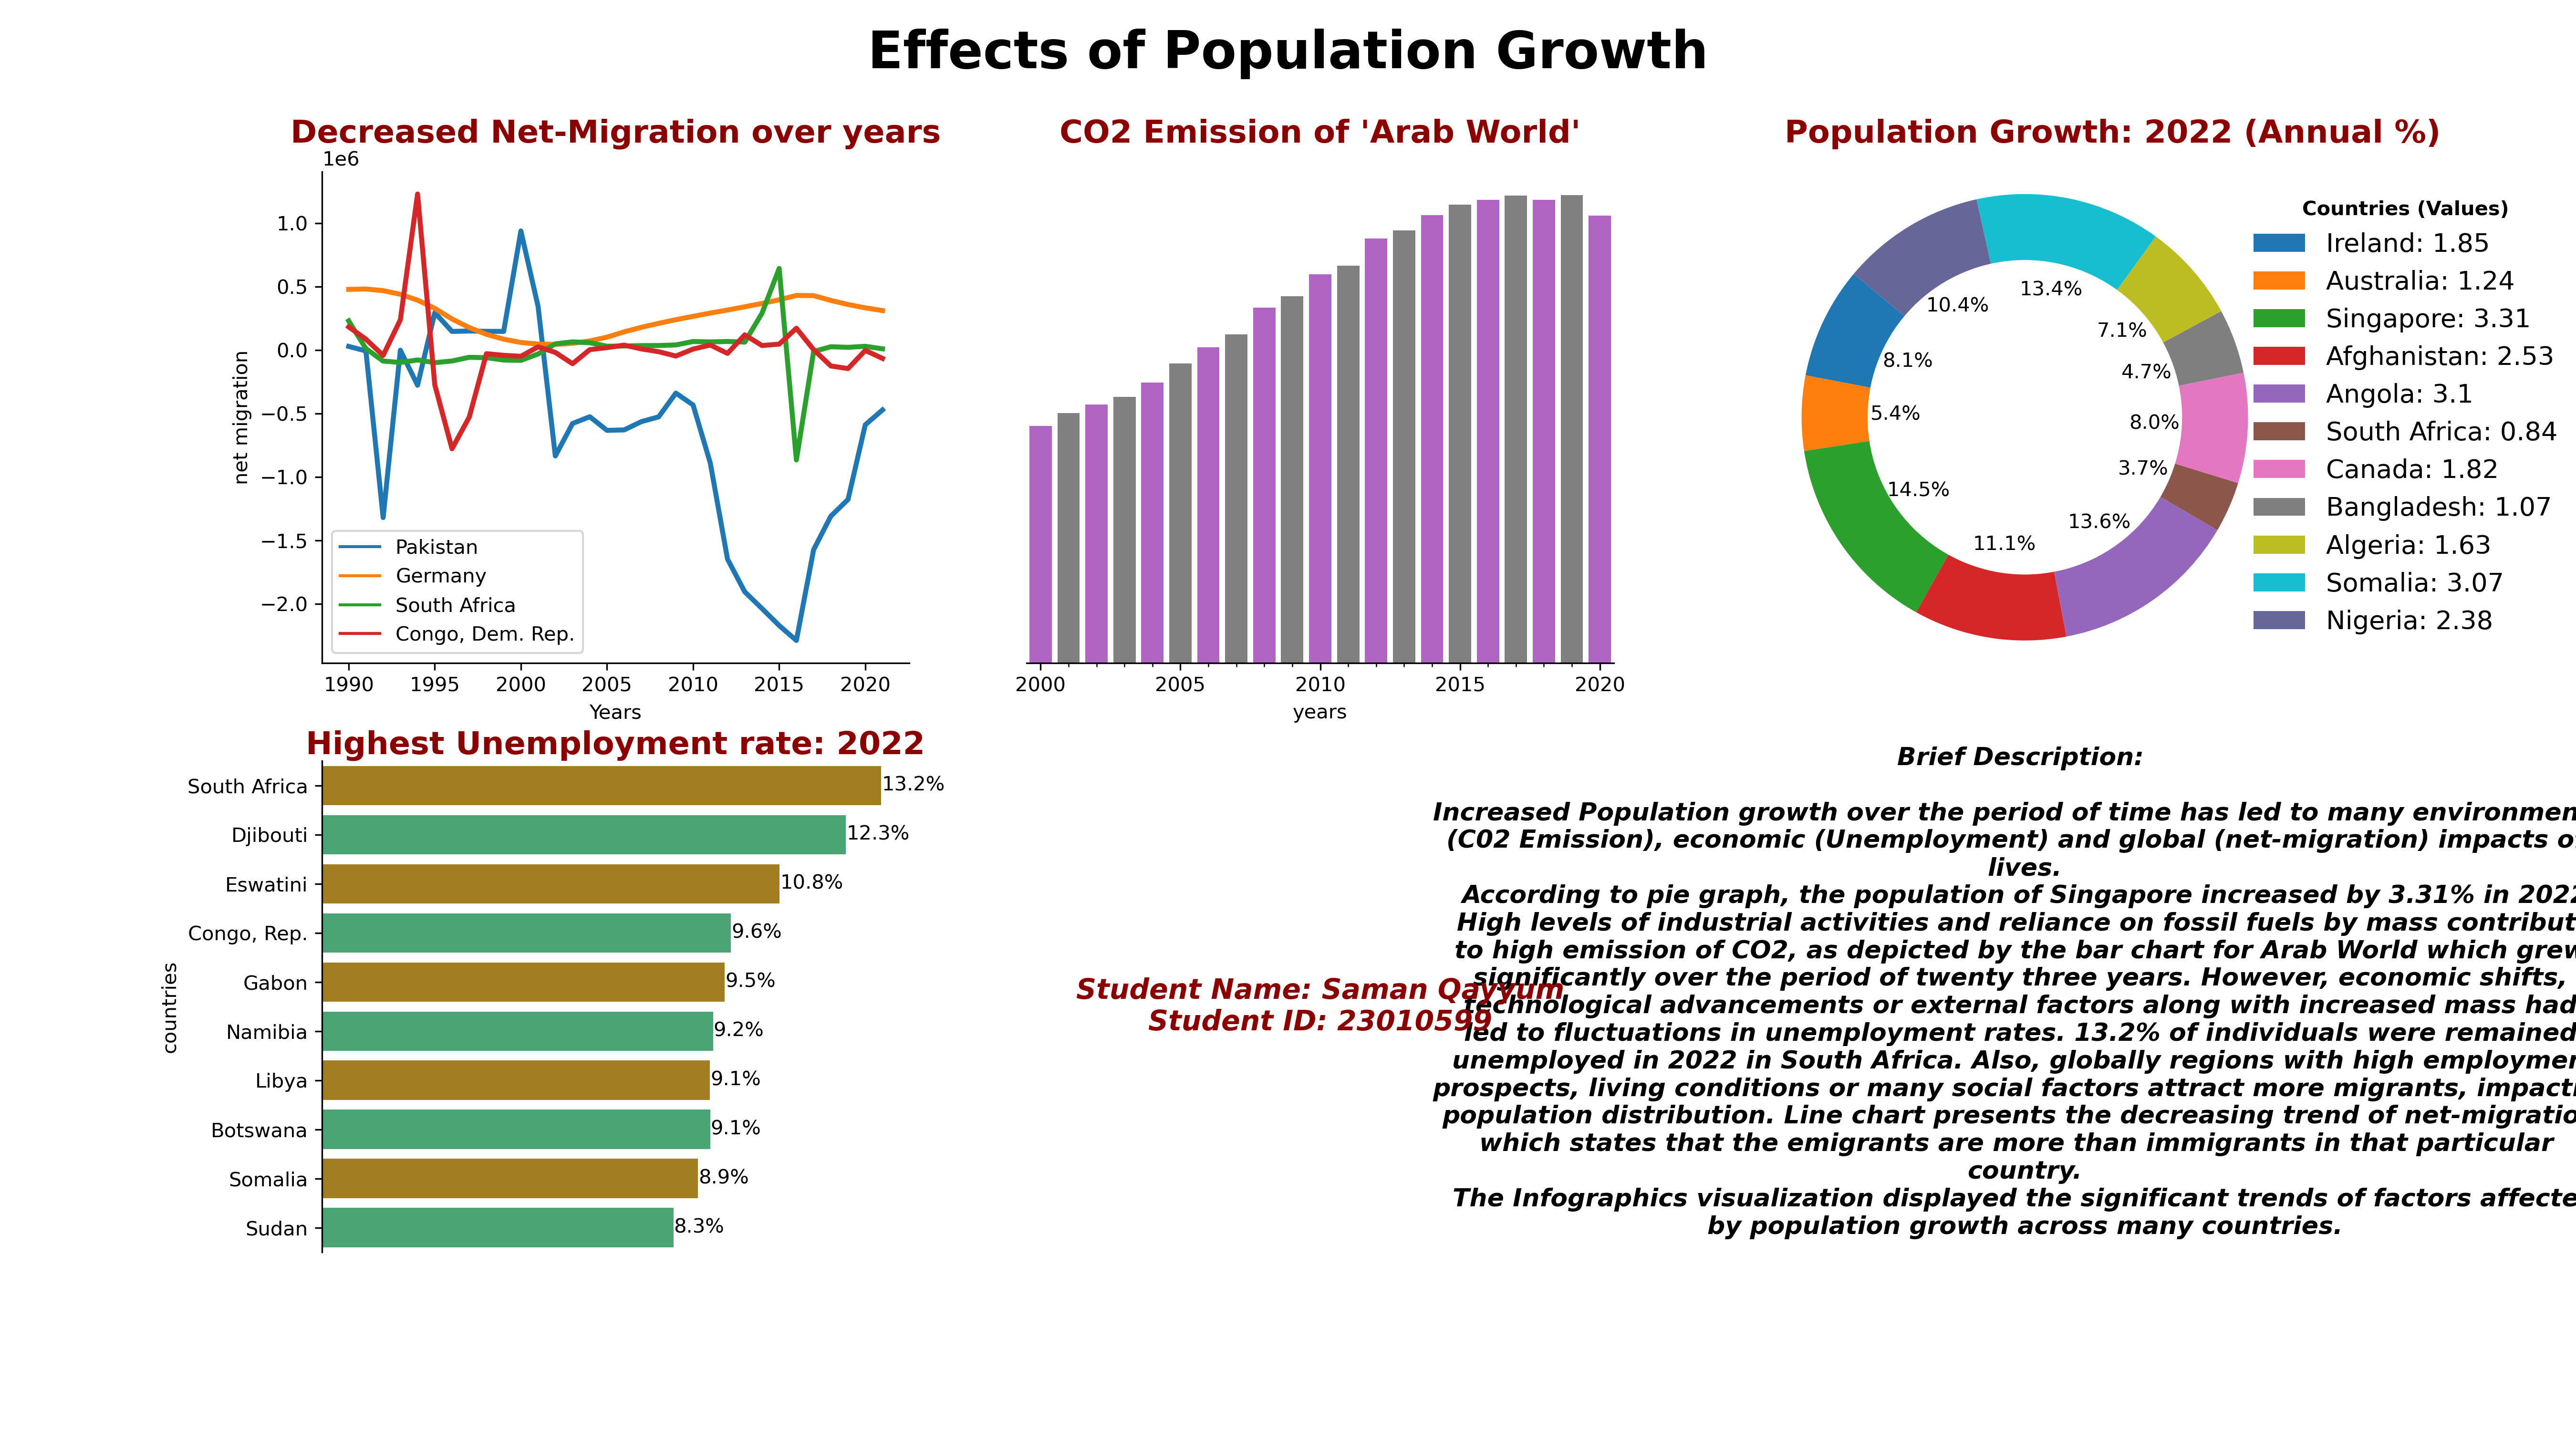

This chart was generated by the following Python code:
# -*- coding: utf-8 -*-
"""
Created on Sat Jan  6 18:55:58 2024

@author: Saman
"""

import pandas as pd
import matplotlib.pyplot as plt

import seaborn as sns
import matplotlib.ticker as ticker
from matplotlib.gridspec import GridSpec


def read_world_bank_data(filename):
    """
    Read the World Bank data with filename.
    Process the dataframe into world bank format.
    Create two dataframes with years as index and countries as index.

    Parameters
    ----------
    filename : String
        Input the filename of csv.

    Returns
    -------
    df_year_index : Pandas.Dataframe
        Dataframe with years as index.
    df_country_index : Pandas.Dataframe
        Dataframe with countries as index.

    """

    # Read the World Bank data into the dataframe and skip 4 rows
    df = pd.read_csv(filename, skiprows=4)

    # years from 1990 to 2022 are selected
    start_year = 1990
    end_year = 2022
    all_cols_list = ["Country Name"] + \
        [str(year) for year in range(start_year, end_year + 1)]

    # Drop NA values
    df.dropna(axis=1)

    # Select the years columns
    df = df.loc[:, all_cols_list]

    # Set "Country Name" as the index
    df.index = df["Country Name"]
    df.drop("Country Name", axis=1, inplace=True)

    return df.T, df


def create_pie_chart(grid, df):
    """
    Create a pie chart representing the population growth of specific
    countries in the year 2022.

    Parameters:
    - grid: GridSpec (matplotlib.gridspec.GridSpec) -
         Specifies the geometry of the grid that subplots are placed in.
    - df: DataFrame - Contains population growth data
        for various countries and years.

    Returns:
    None
    """

    # Define the subplot within the specified grid
    plt.subplot(grid[0, 2])

    # List of countries to display in the pie chart
    countries = ['Ireland', 'Australia', 'Singapore', 'Afghanistan',
                 'Angola', 'South Africa', 'Canada', 'Bangladesh', 'Algeria',
                 'Somalia', 'Nigeria']

    # Filter the DataFrame for selected countries and round off values to
    # 2 decimal places for the year 2022
    df_filter = df.loc[countries, "2022"].round(2)

    # choose colors for the pie chart
    colors = ['#1f77b4', '#ff7f0e', '#2ca02c', '#d62728', '#9467bd',
              '#8c564b', '#e377c2', '#7f7f7f', '#bcbd22', '#17becf',
              '#666699']

    # Plot the pie chart with colors, percentages and no labels
    wedges, texts, autotexts = plt.pie(df_filter, labels=None, autopct='%1.1f%%',
                                       startangle=140, colors=colors,
                                       pctdistance=0.58)

    # Draw a white circle in the center to create a donut chart
    center_circle = plt.Circle((0, 0), 0.7, color='white', fill=True)
    plt.gca().add_artist(center_circle)

    # Add legend with country names and corresponding population growth values
    legend = plt.legend(wedges, [f'{country}: {population_growth}' for country,
                                 population_growth in zip(countries, df_filter.values)],
                        title='Countries (Values)', loc='center left',
                        bbox_to_anchor=(0.85, 0.5), frameon=False, fontsize=13)

    # Set legend title to bold
    legend.get_title().set_fontweight('bold')

    # Set title for the plot
    plt.title('Population Growth: 2022 (Annual %)', fontsize=16,
              fontweight='bold', color='darkred', x=0.65, y=1.035)

    # Equal aspect ratio ensures that the pie is drawn as a circle
    plt.axis('equal')


def line_plot(grid, df, title, ylabel):
    """
    Creating a line plot indicating the net migration of selected
    countries from 1990 to 2021 from dataframe df

    Parameters
    ----------
    grid : matplotlib.gridspec.GridSpec
        The grid specification for subplot placement.
    df : pandas.DataFrame
        DataFrame for creating a line plot.
    title : str
        Title of the line plot.
    ylabel : str
        Y label of the line plot.

    Returns
    -------
    None
    """

    # Set subplot position based on the grid
    plt.subplot(grid[0, 0])

    # Select specific countries for the line plot
    country_list = ["Pakistan", "Germany", "South Africa", "Congo, Dem. Rep."]

    # Filter the DataFrame based on selected countries
    df_filter = df.loc[:, country_list]

    # Create a line plot using seaborn
    ax = sns.lineplot(data=df_filter, linewidth=2.5, dashes=False)

    # Set the x-axis major locator to display ticks every 5 years
    ax.xaxis.set_major_locator(ticker.MultipleLocator(5))

    # Set plot title and axis labels
    plt.title(title, fontsize=16, y=1.035, fontweight='bold', color='darkred')
    plt.xlabel("Years")
    plt.ylabel(ylabel)

    # Remove spines (lines) around the axis
    ax.spines['top'].set_visible(False)
    ax.spines['right'].set_visible(False)
    ax.spines['bottom'].set_visible(True)
    ax.spines['left'].set_visible(True)

    # Adjust legend position to upper left size of plot and its fontsize
    plt.legend(loc="lower left", fontsize=10)


def bar_plot(grid, df, title, ylabel):
    """
    Creating a bar plot for countries with maximum unemployment
    rate from dataframe df.

    Parameters
    ----------
    df : pandas.DataFrame
        DataFrame for creating a bar plot.
    title : str
        Title of the bar plot.
    ylabel : str
        Y label of the plot.

    Returns
    -------
    None
    """

    # Set subplot position based on the grid
    plt.subplot(grid[1, 0])

    # Select countries with maximum rate of unemployment for the bar plot
    country_list = ["South Africa", "Djibouti", "Eswatini",
                    "Congo, Rep.", "Gabon", "Namibia", "Libya",
                    "Botswana", "Somalia", "Sudan"]

    # Filter the DataFrame based on selected countries and year 2022
    df_filter = df.loc[country_list, "2022"].reset_index(name='Count')

    # Define a custom color palette with two alternative colors
    custom_palette = sns.color_palette(["darkgoldenrod", "mediumseagreen"])

    # Create a bar plot using Seaborn
    ax = sns.barplot(data=df_filter, y="Country Name", x="Count",
                     palette=custom_palette)

    # Calculate the total sum of counts
    total = df_filter["Count"].sum()

    # Annotate each bar with its percentage relative to the total
    for p in ax.patches:
        percentage = '{:.1f}%'.format((p.get_width() / total) * 100)
        x = p.get_x() + p.get_width() + 0.02
        y = p.get_y() + p.get_height() / 2
        ax.annotate(percentage, (x, y), ha='left', va='center')

    # Remove x-axis title and labels and x ticks
    ax.set(xlabel='')
    ax.set(xticklabels=[])
    ax.set(xticks=[])

    # Remove spines (lines) around the axis
    ax.spines['top'].set_visible(False)
    ax.spines['right'].set_visible(False)
    ax.spines['bottom'].set_visible(False)
    ax.spines['left'].set_visible(True)

    # Set plot title and y-axis label
    plt.title(title, fontsize=16, y=0.99, fontweight='bold',
              color='darkred')
    plt.ylabel(ylabel)


def bar_plot2(grid, df, title, xlabel):
    """
    creating bar plot for CO2 emission of Arab World from year
    2000 to 2022 from dataframe df

    Parameters
    ----------
    df : pandas.dataframe
        create bar plot for dataframe df.
    title : string
        title of the bar plot.
    ylabel : string
        set the y label of the plot.

    Returns
    -------
    None.

    """

    # Set subplot position based on the grid
    plt.subplot(grid[0, 1])

    # Select country Arab World
    country_list = ["Arab World"]

    # filter the data for selected country from years 2000 to 2020
    df_filter = df.loc[country_list, "2000":"2020"]

    # Define a custom color palette with two alternative colors
    custom_palette = sns.color_palette(["mediumorchid", "grey"])

    # Create a bar plot using Seaborn
    ax = sns.barplot(data=df_filter, palette=custom_palette)

    # Remove y-axis title and labels and y ticks
    ax.set(ylabel='')
    ax.set(yticklabels=[])
    ax.set(yticks=[])

    # Turn on minor ticks
    ax.minorticks_on()

    # Remove spines (lines) around the axis
    ax.spines['top'].set_visible(False)
    ax.spines['right'].set_visible(False)
    ax.spines['bottom'].set_visible(True)
    ax.spines['left'].set_visible(False)

    # Set the x-axis major locator to display ticks every 5 years
    ax.xaxis.set_major_locator(ticker.MultipleLocator(5))
    
    # Set plot title and y-axis label
    plt.title(title, fontsize=16, y=1.035, fontweight='bold', color='darkred')
    plt.xlabel(xlabel)


def display_text():
    """
    Display text information in two subplots, provide a main title,
    and save the plot.

    Returns
    -------
    None
    """

    # Set subplot position based on the grid
    plt.subplot(grid[1, 2])

    # Add text for description the infographics
    text = "Brief Description: \n\n" \
        "Increased Population growth over the period of time has led to many environmental\n" \
        "(C02 Emission), economic (Unemployment) and global (net-migration) impacts of .\n" \
        "lives.\n" \
        "According to pie graph, the population of Singapore increased by 3.31% in 2022\n" \
        "High levels of industrial activities and reliance on fossil fuels by mass contribute\n" \
        "to high emission of CO2, as depicted by the bar chart for Arab World which grew \n" \
        "significantly over the period of twenty three years. However, economic shifts, \n" \
        "technological advancements or external factors along with increased mass had \n" \
        "led to fluctuations in unemployment rates. 13.2% of individuals were remained \n" \
        "unemployed in 2022 in South Africa. Also, globally regions with high employment\n" \
        "prospects, living conditions or many social factors attract more migrants, impacting\n" \
        "population distribution. Line chart presents the decreasing trend of net-migration.\n" \
        "which states that the emigrants are more than immigrants in that particular  \n" \
        "country.\n" \
        "The Infographics visualization displayed the significant trends of factors affected\n" \
        "by population growth across many countries.\n" \

    # Adjust text font, fontsize and position
    plt.text(0.5, 0.5, text, ha='center', va='center', fontsize=12.5,
             color='black', fontstyle='italic', fontweight='bold')

    # Turn off axis for this subplot
    plt.axis('off')

    # Set subplot position based on the grid
    plt.subplot(grid[1, 1])

    # Add student name and ID
    text = "Student Name: Saman Qayyum\n" \
        "Student ID: 23010599"

    # Adjust text font, fontsize and position
    plt.text(0.5, 0.5, text, ha='center', va='center', fontsize=14,
             color='darkred', fontstyle='italic', fontweight='bold')

    # Turn off axis for this subplot
    plt.axis('off')

    # Main title for the entire dashboard
    fig.suptitle('Effects of Population Growth', fontsize=26,
                 fontweight='bold', color='black')

    # Save the plot as png
    plt.savefig("23010599.png", dpi=300)


# read world bank data into two dataframes
P_Years_df, P_countries_df = read_world_bank_data("Population_Growth.csv")
M_Years_df, M_countries_df = read_world_bank_data("Net_Migration.csv")
C_Years_df, C_countries_df = read_world_bank_data("CO2_Emission.csv")
U_Years_df, U_countries_df = read_world_bank_data("Unemployment.csv")


# sns.set_theme()

# create infographics figure
fig = plt.figure(figsize=(18, 10), dpi=300)
fig.tight_layout()

# select the grid size
grid = GridSpec(2, 3, width_ratios=[1, 1, 1], height_ratios=[1, 1])

# Call the function to create the pie chart of population growth
create_pie_chart(grid, P_countries_df)

# Call the function to create the line chart of net migration
line_plot(grid, M_Years_df,
          "Decreased Net-Migration over years", "net migration")

# Call the function to create the bar chart of Unemployment rate
bar_plot(grid, U_countries_df,
         "Highest Unemployment rate: 2022", "countries")

# Call the function to create the bar chart of CO2 emission
bar_plot2(grid, C_countries_df, "CO2 Emission of 'Arab World'", "years")

# display the text and show the infographics
display_text()
plt.show()
